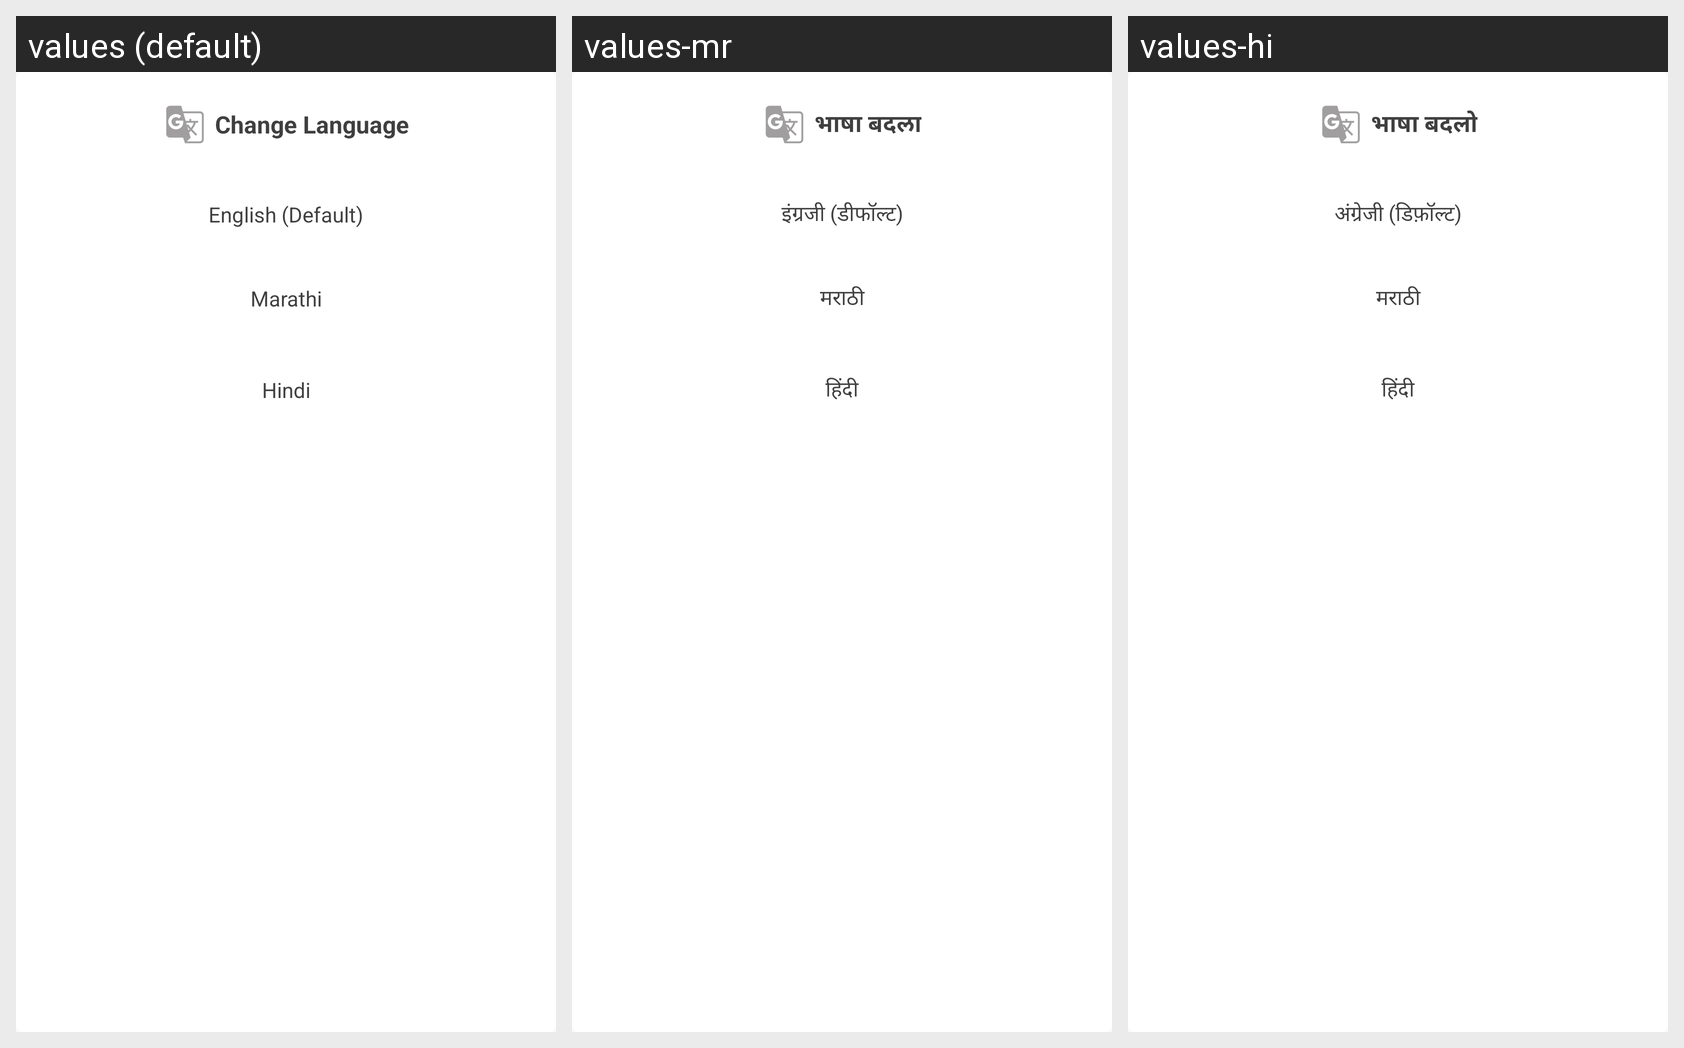

Locale-by-locale string values for the Android screen shown in this grid:
Android screen res/layout/custom_dialog_change_language.xml rendered under 3 locales, left to right: values (default), values-mr, values-hi. Device: Nexus 5 (rendered at 1080×1920; each locale shown at half size, 540×960, under a caption strip naming it); theme AppTheme.NoActionBar.
Strings drawn on this screen, with the default value and each locale's value (text and hints the layout hard-codes, and strings that could not be matched under every locale, appear in the picture but are not listed):

change_language
  values: Change Language
  values-mr: भाषा बदला
  values-hi: भाषा बदलो

english
  values: English (Default)
  values-mr: इंग्रजी (डीफॉल्ट)
  values-hi: अंग्रेजी (डिफ़ॉल्ट)

marathi
  values: Marathi
  values-mr: मराठी
  values-hi: मराठी

hindi
  values: Hindi
  values-mr: हिंदी
  values-hi: हिंदी
